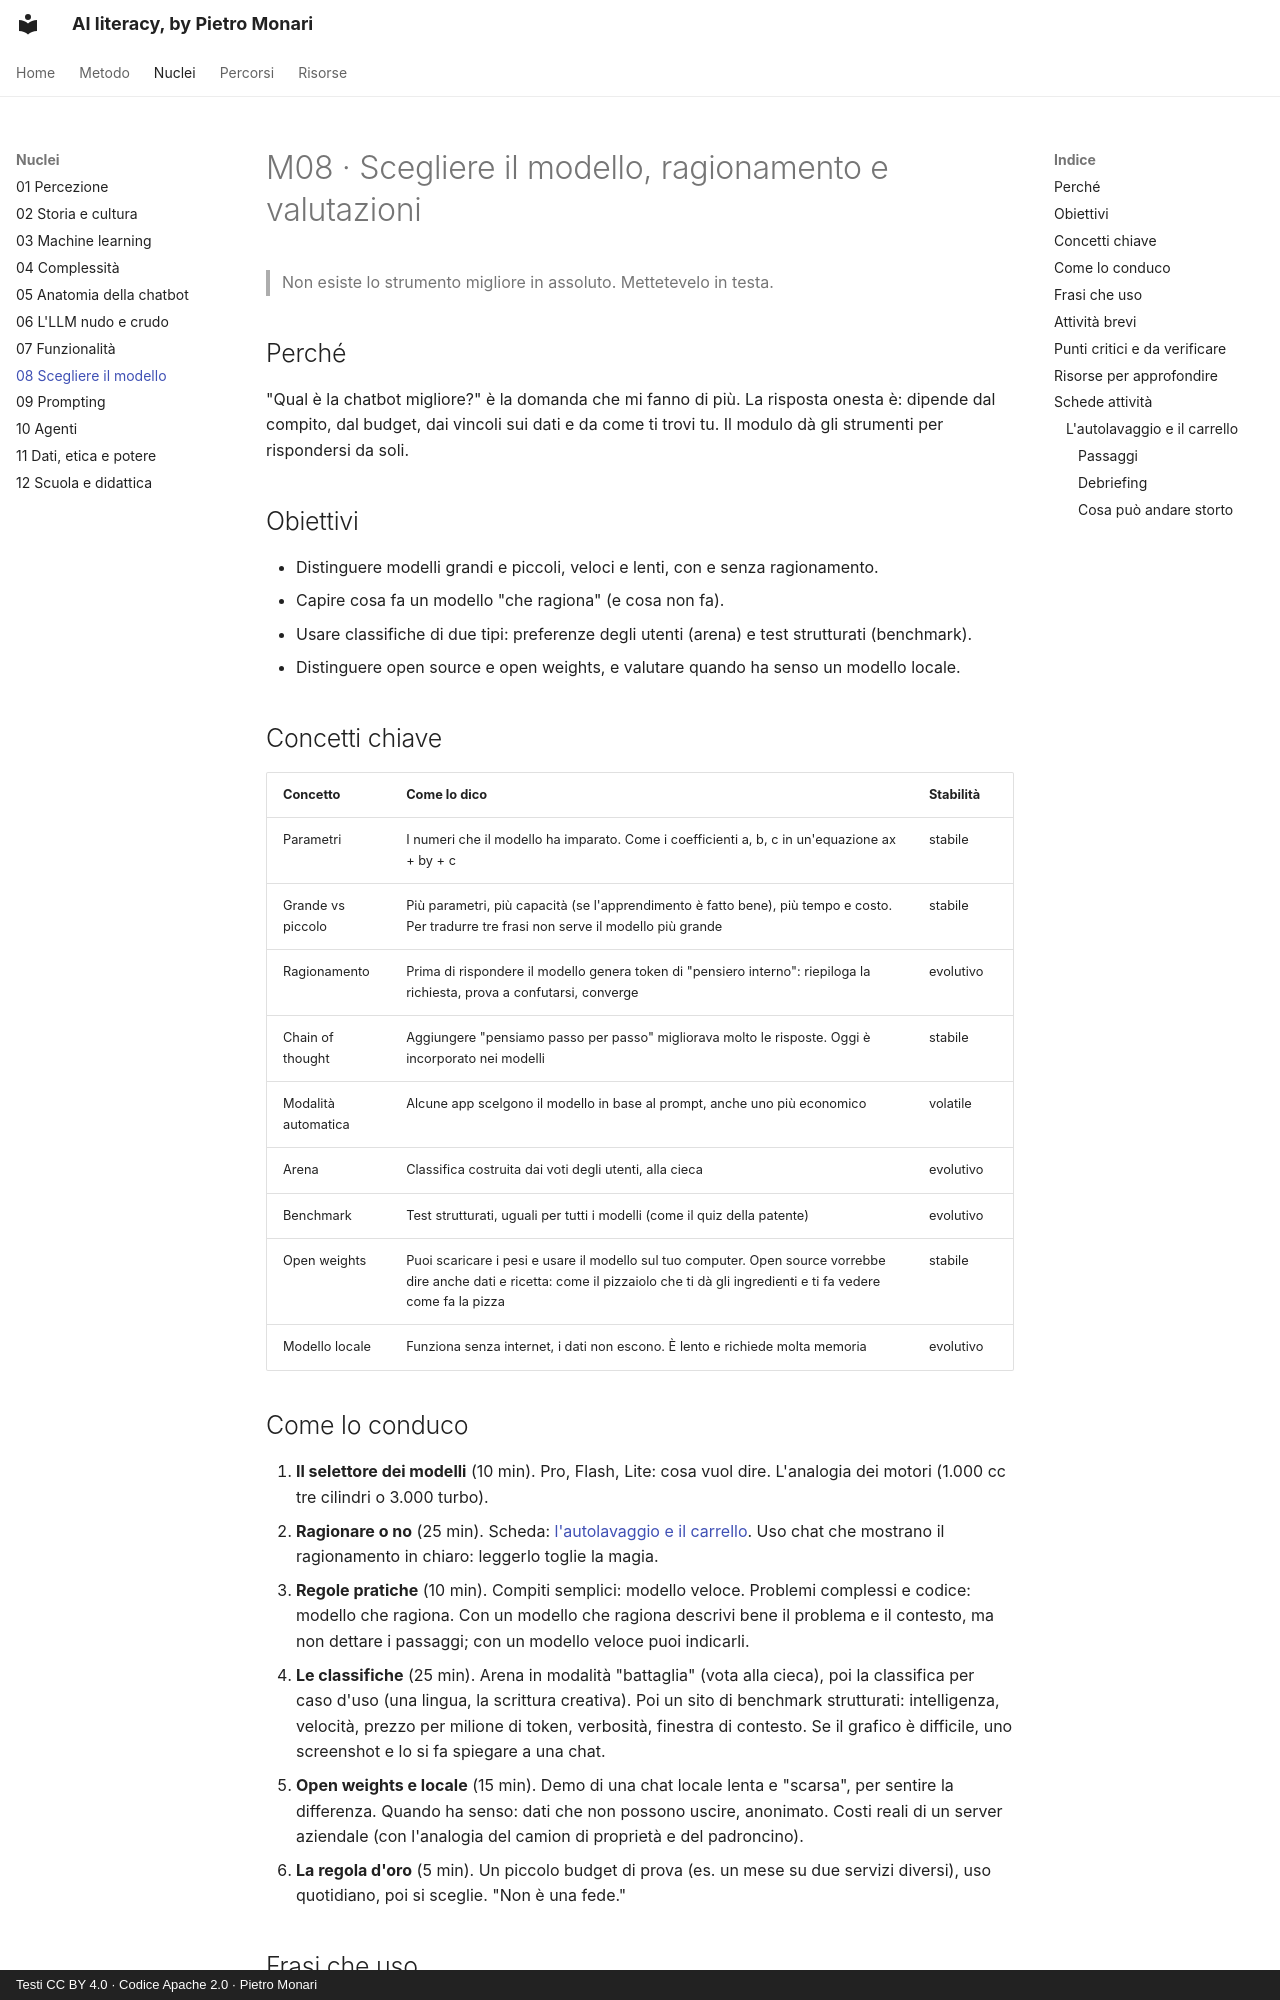

repository: monaripietro/ai-literacy-101 · page: nuclei/08-modelli-e-ragionamento/index.html · generator: mkdocs · copyright: Testi CC BY 4.0 · Codice Apache 2.0 · Pietro Monari

---
id: M08
titolo: Scegliere il modello, ragionamento e valutazioni
stato: scheda
stabilita: evolutivo
verificato_il: 2026-10-03
durata_indicativa: 1,5–2 ore
---

# M08 · Scegliere il modello, ragionamento e valutazioni

> Non esiste lo strumento migliore in assoluto. Mettetevelo in testa.

## Perché

"Qual è la chatbot migliore?" è la domanda che mi fanno di più. La risposta onesta è: dipende dal compito, dal budget, dai vincoli sui dati e da come ti trovi tu. Il modulo dà gli strumenti per rispondersi da soli.

## Obiettivi

- Distinguere modelli grandi e piccoli, veloci e lenti, con e senza ragionamento.
- Capire cosa fa un modello "che ragiona" (e cosa non fa).
- Usare classifiche di due tipi: preferenze degli utenti (arena) e test strutturati (benchmark).
- Distinguere open source e open weights, e valutare quando ha senso un modello locale.

## Concetti chiave

| Concetto | Come lo dico | Stabilità |
|---|---|---|
| Parametri | I numeri che il modello ha imparato. Come i coefficienti a, b, c in un'equazione ax + by + c | stabile |
| Grande vs piccolo | Più parametri, più capacità (se l'apprendimento è fatto bene), più tempo e costo. Per tradurre tre frasi non serve il modello più grande | stabile |
| Ragionamento | Prima di rispondere il modello genera token di "pensiero interno": riepiloga la richiesta, prova a confutarsi, converge | evolutivo |
| Chain of thought | Aggiungere "pensiamo passo per passo" migliorava molto le risposte. Oggi è incorporato nei modelli | stabile |
| Modalità automatica | Alcune app scelgono il modello in base al prompt, anche uno più economico | volatile |
| Arena | Classifica costruita dai voti degli utenti, alla cieca | evolutivo |
| Benchmark | Test strutturati, uguali per tutti i modelli (come il quiz della patente) | evolutivo |
| Open weights | Puoi scaricare i pesi e usare il modello sul tuo computer. Open source vorrebbe dire anche dati e ricetta: come il pizzaiolo che ti dà gli ingredienti e ti fa vedere come fa la pizza | stabile |
| Modello locale | Funziona senza internet, i dati non escono. È lento e richiede molta memoria | evolutivo |

## Come lo conduco

1. **Il selettore dei modelli** (10 min). Pro, Flash, Lite: cosa vuol dire. L'analogia dei motori (1.000 cc tre cilindri o 3.000 turbo).
2. **Ragionare o no** (25 min). Scheda: [l'autolavaggio e il carrello](#autolavaggio-e-carrello). Uso chat che mostrano il ragionamento in chiaro: leggerlo toglie la magia.
3. **Regole pratiche** (10 min). Compiti semplici: modello veloce. Problemi complessi e codice: modello che ragiona. Con un modello che ragiona descrivi bene il problema e il contesto, ma non dettare i passaggi; con un modello veloce puoi indicarli.
4. **Le classifiche** (25 min). Arena in modalità "battaglia" (vota alla cieca), poi la classifica per caso d'uso (una lingua, la scrittura creativa). Poi un sito di benchmark strutturati: intelligenza, velocità, prezzo per milione di token, verbosità, finestra di contesto. Se il grafico è difficile, uno screenshot e lo si fa spiegare a una chat.
5. **Open weights e locale** (15 min). Demo di una chat locale lenta e "scarsa", per sentire la differenza. Quando ha senso: dati che non possono uscire, anonimato. Costi reali di un server aziendale (con l'analogia del camion di proprietà e del padroncino).
6. **La regola d'oro** (5 min). Un piccolo budget di prova (es. un mese su due servizi diversi), uso quotidiano, poi si sceglie. "Non è una fede."

## Frasi che uso

- "Ogni modello ha la sua personalità. Cambiare modello è come cambiare collega."
- "Fidarsi non è mai la scelta giusta. Bisogna informarsi, e i dati online ci sono tutti."
- "Validazione incrociata: il risultato di un modello lo faccio criticare da un altro. Prende più tempo, non meno."
